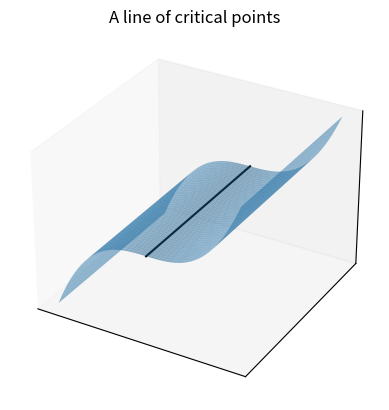

Write the Python code that produced this figure.
import numpy as np
import pandas as pd
import matplotlib.pyplot as plt
from mpl_toolkits.mplot3d import axes3d
from mpl_toolkits.mplot3d.art3d import Poly3DCollection
from matplotlib.ticker import MaxNLocator

plt.grid(False)

ax = plt.figure().add_subplot(projection='3d')
ax.set_xticks([])
ax.set_yticks([])
ax.set_zticks([])

x = np.arange(-1.5, 1.5, 0.01)
y = np.arange(-1.5, 1.5, 0.01)
X, Y = np.meshgrid(x, y)
Z = X**3

ys = np.arange(-1.5, 1.5, 0.01)
xs = np.zeros(ys.shape)
zs = xs**3

ax.plot_surface(X, Y, Z, alpha=0.5)
ax.plot(xs, ys, zs, color='black')
plt.title('A line of critical points')
plt.savefig('critical_line.pdf', format='pdf')
